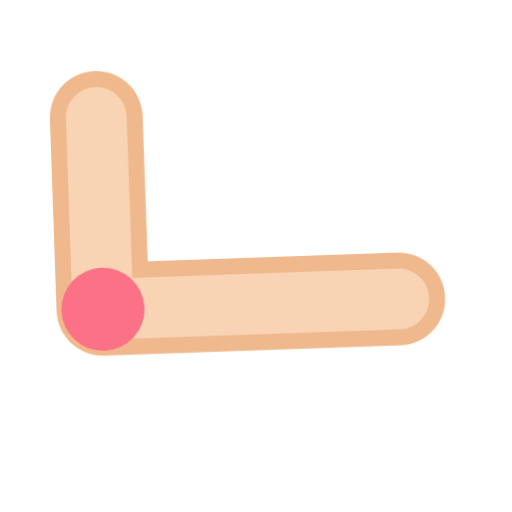
t = 0.00 s
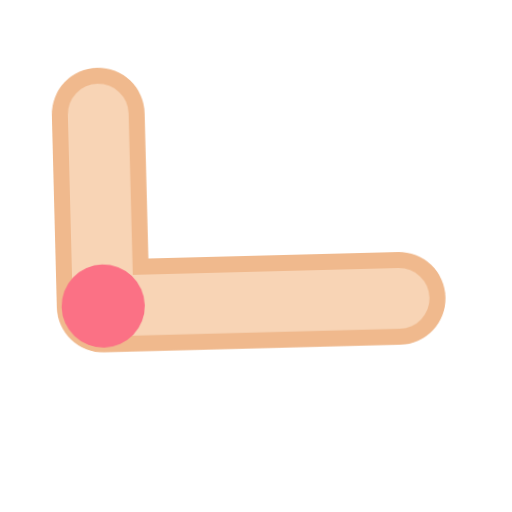
t = 0.40 s
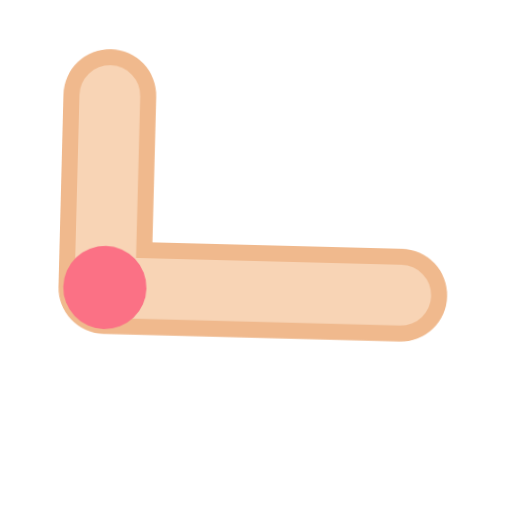
t = 1.20 s
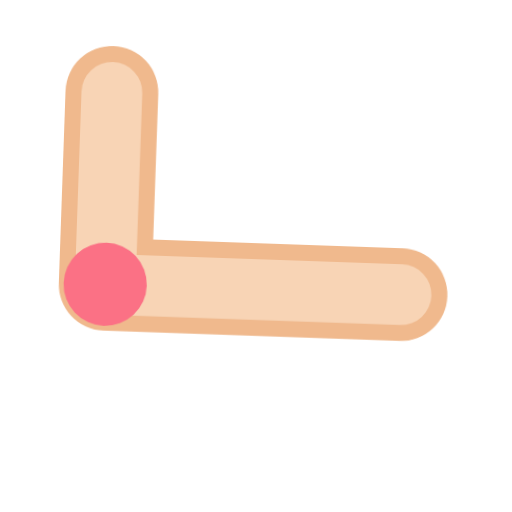
t = 1.60 s
t = 2.00 s: frame unchanged from t = 1.20 s, image omitted
t = 2.80 s: frame unchanged from t = 0.40 s, image omitted

The animated SVG that drew these frames (rendered in a browser with its animation timeline set to each time). Animation: 1 CSS @keyframes rule; one cycle of 3.20 s, repeats indefinitely.

<svg xmlns="http://www.w3.org/2000/svg" viewBox="0 0 320 320" role="img"><title>arms</title><style>@media(prefers-reduced-motion:no-preference){.art{transform-origin:160px 210px;animation:float 3.2s ease-in-out infinite}@keyframes float{0%,100%{transform:translateY(0) rotate(-2deg)}50%{transform:translateY(-9px) rotate(2deg)}}}</style><g class="art"><path d="M65 70V190H250" fill="none" stroke="#F0B98D" stroke-width="58" stroke-linecap="round" stroke-linejoin="round"/><path d="M65 70V190H250" fill="none" stroke="#F8D4B5" stroke-width="38" stroke-linecap="round" stroke-linejoin="round"/><circle cx="65" cy="190" r="26" fill="#FB7185"/></g></svg>
